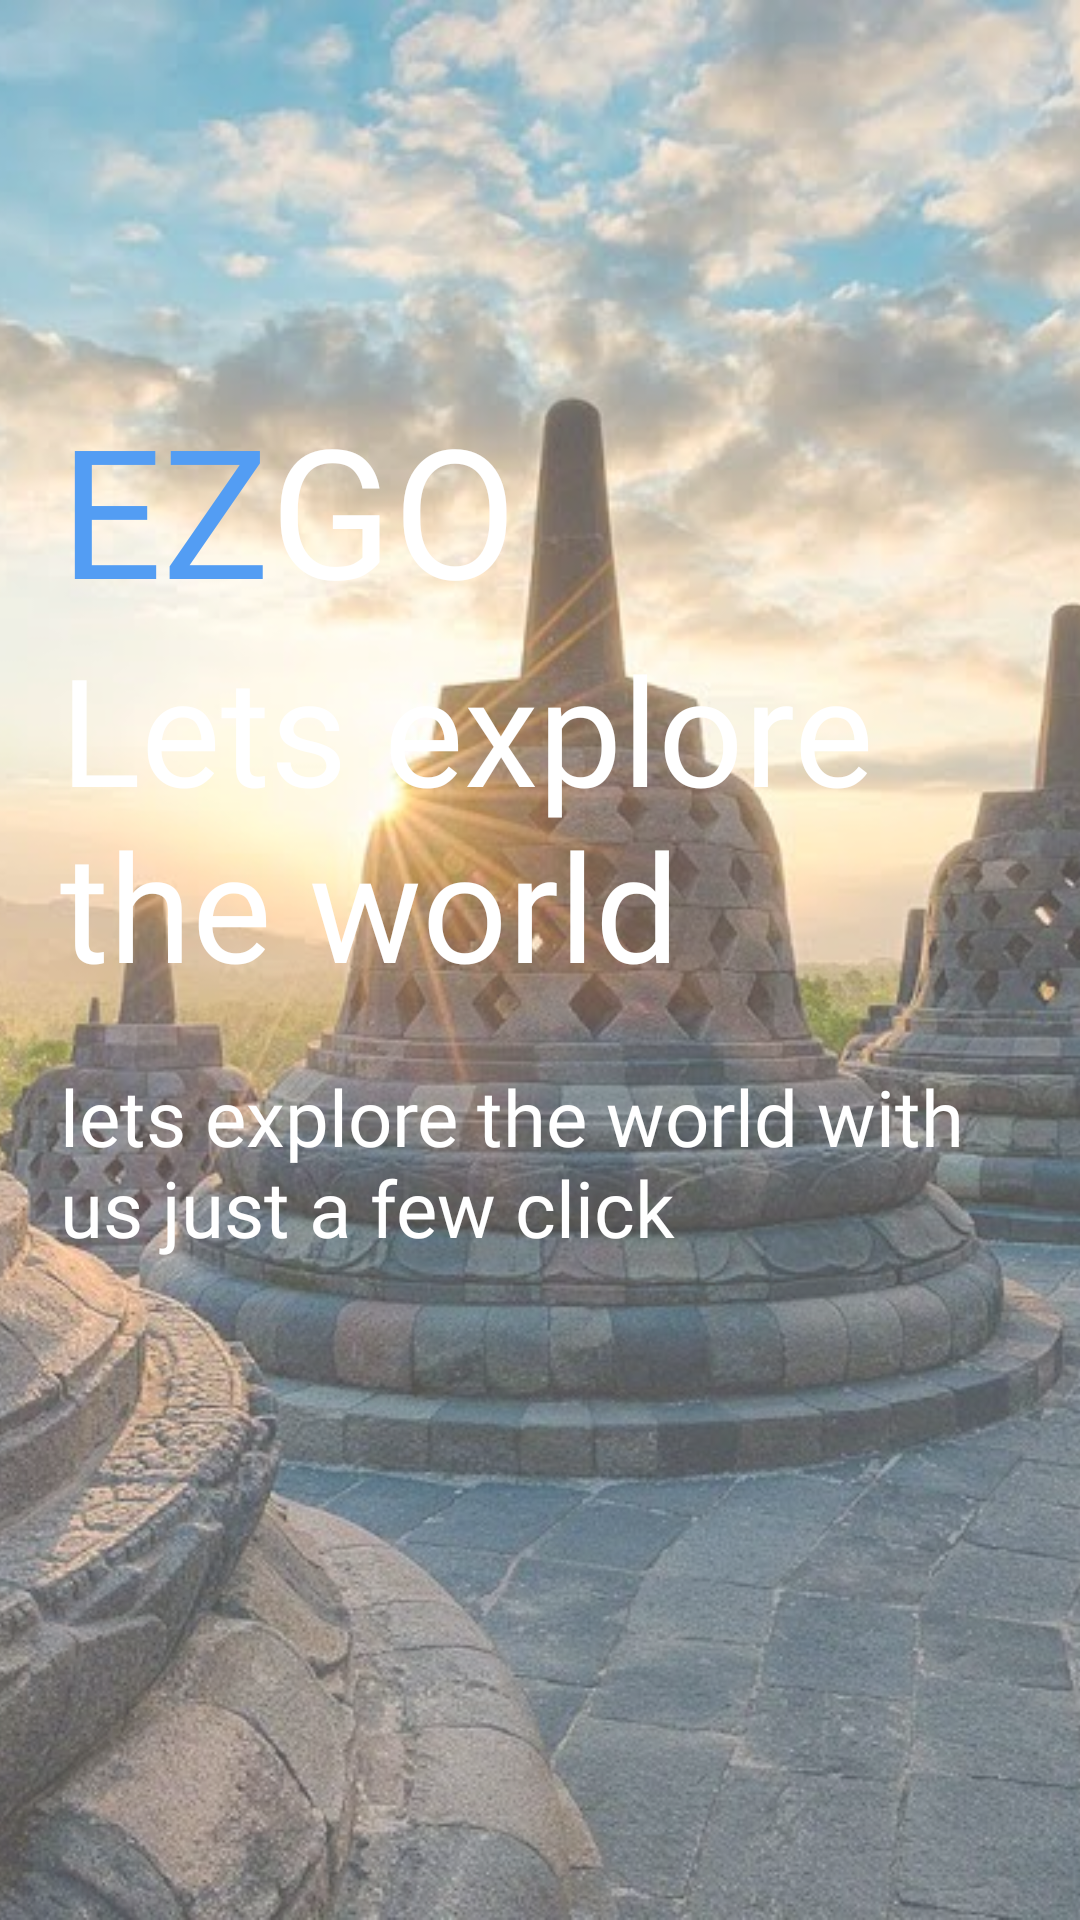

Produce the Android XML layout that renders to this screen, including the resource entries it uses.
<!-- AndroidManifest.xml: application theme Theme.Project -->
<!-- res/layout/fragment_landing_one.xml -->
<?xml version="1.0" encoding="utf-8"?>
<androidx.constraintlayout.widget.ConstraintLayout xmlns:android="http://schemas.android.com/apk/res/android"
    xmlns:app="http://schemas.android.com/apk/res-auto"
    xmlns:tools="http://schemas.android.com/tools"
    android:layout_width="match_parent"
    android:layout_height="match_parent"
    tools:context=".LandingFragmentOne">

    <ImageView
        android:contentDescription="@string/bg"
        android:layout_width="match_parent"
        android:layout_height="match_parent"
        android:scaleType="centerCrop"
        android:src="@drawable/maxresdefault"
        app:layout_constraintBottom_toBottomOf="parent"
        app:layout_constraintEnd_toEndOf="parent"
        app:layout_constraintStart_toStartOf="parent"
        app:layout_constraintTop_toTopOf="parent" />

    <View
        android:layout_width="match_parent"
        android:layout_height="match_parent"
        android:background="#4DFFFFFF"
        app:layout_constraintBottom_toBottomOf="parent"
        app:layout_constraintEnd_toEndOf="parent"
        app:layout_constraintStart_toStartOf="parent"
        app:layout_constraintTop_toTopOf="parent" />

    <LinearLayout
        android:layout_marginBottom="200dp"
        android:padding="20dp"
        android:orientation="vertical"
        android:layout_width="wrap_content"
        android:layout_height="wrap_content"
        app:layout_constraintBottom_toBottomOf="parent"
        app:layout_constraintEnd_toEndOf="parent"
        app:layout_constraintStart_toStartOf="parent">
        <LinearLayout
            android:layout_width="wrap_content"
            android:layout_height="wrap_content">
            <TextView
                android:text="EZ"
                android:textSize="60sp"
                android:fontFamily="@font/fonarto"
                android:textColor="@color/blue"
                android:layout_width="wrap_content"
                android:layout_height="wrap_content"/>
            <TextView
                android:text="GO"
                android:textSize="60sp"
                android:fontFamily="@font/fonarto"
                android:textColor="@color/white"
                android:layout_width="wrap_content"
                android:layout_height="wrap_content"/>
        </LinearLayout>
        <TextView
            android:textSize="50sp"
            android:textColor="@color/white"
            android:fontFamily="@font/fonarto"
            android:text="@string/landingh1"
            android:layout_width="wrap_content"
            android:layout_height="wrap_content"/>
        <TextView
            android:layout_marginTop="20dp"
            android:fontFamily="@font/fonarto"
            android:textColor="@color/white"
            android:textSize="26sp"
            android:text="@string/landing1"
            android:layout_width="wrap_content"
            android:layout_height="wrap_content"/>
    </LinearLayout>
</androidx.constraintlayout.widget.ConstraintLayout>
<!-- resources referenced by this layout -->
<resources>
  <color name="blue">#539DF3</color>
  <color name="white">#FFFFFFFF</color>
  <!-- drawable maxresdefault: jpg bitmap (drawable, 193895 bytes) -->
  <string name="bg">background</string>
  <string name="landing1">lets explore the world with us  just a few click</string>
  <string name="landingh1">Lets explore the world</string>
  <style name="Theme.Project" parent="Base.Theme.Project" />
  <style name="Base.Theme.Project" parent="Theme.Material3.DayNight.NoActionBar">
          
          
          <item name="colorPrimary">@color/blue</item>
          <item name="colorAccent">@color/blue</item>
      </style>
</resources>
